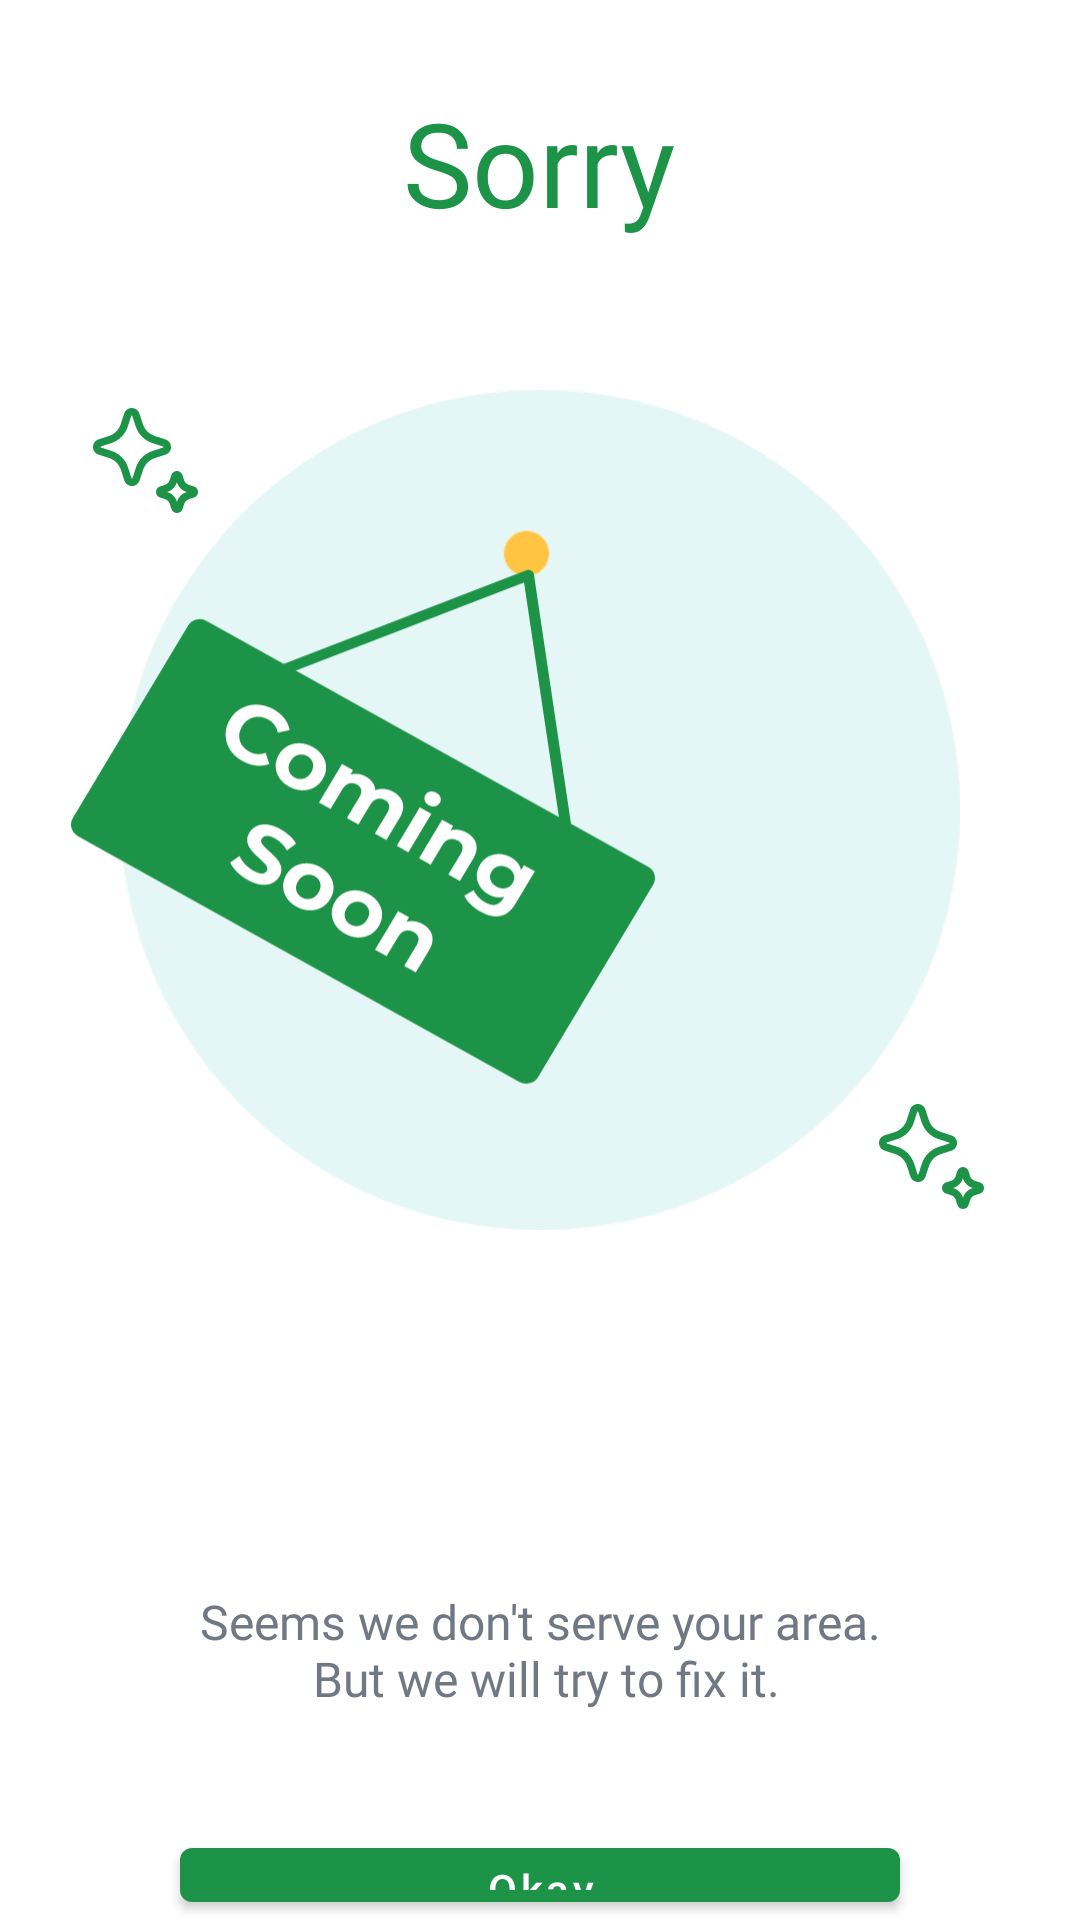

Produce the Android XML layout that renders to this screen, including the resource entries it uses.
<!-- AndroidManifest.xml: application theme Theme.SusansGreeenCleaning -->
<!-- res/layout/fragment_sorry.xml -->
<?xml version="1.0" encoding="utf-8"?>
<RelativeLayout xmlns:android="http://schemas.android.com/apk/res/android"
    xmlns:tools="http://schemas.android.com/tools"
    xmlns:app="http://schemas.android.com/apk/res-auto"
    android:layout_width="match_parent"
    android:layout_height="match_parent"
    tools:context=".ui.SorryFragment">

    <TextView
        android:layout_width="wrap_content"
        android:layout_height="wrap_content"
        android:layout_centerHorizontal="true"
        android:fontFamily="@font/montserrat_extra_bold"
        android:textSize="39sp"
        android:layout_above="@+id/logo_container"
        android:textColor="@color/green_main"
        android:layout_marginBottom="50dp"
        android:text="@string/sorry" />

    <RelativeLayout
        android:id="@+id/logo_container"
        android:layout_width="match_parent"
        android:layout_centerVertical="true"
        android:layout_height="380dp">

        <RelativeLayout
            android:layout_width="310dp"
            android:layout_height="280dp"
            android:layout_centerHorizontal="true">

            <ImageView
                android:layout_width="280dp"
                android:layout_height="280dp"
                android:layout_centerHorizontal="true"
                android:src="@drawable/ellipse_dot"/>
            <ImageView
                android:id="@+id/stars_top"
                android:layout_width="48dp"
                android:layout_height="48dp"
                android:src="@drawable/stars"/>

            <ImageView
                android:id="@+id/stars_bottom"
                android:layout_width="48dp"
                android:layout_height="48dp"
                android:layout_alignParentBottom="true"
                android:layout_alignParentEnd="true"
                android:src="@drawable/stars"/>

        </RelativeLayout>
        <ImageView
            android:id="@+id/boarder"
            android:layout_width="match_parent"
            android:layout_height="350dp"
            android:paddingStart="22dp"
            android:paddingTop="8dp"
            android:src="@drawable/board"
            tools:ignore="RtlSymmetry" />

    </RelativeLayout>

    <TextView
        android:id="@+id/secondary_text"
        android:layout_width="284dp"
        android:layout_height="80dp"
        android:layout_centerHorizontal="true"
        android:fontFamily="@font/roboto_regular"
        android:textSize="16sp"
        android:layout_below="@+id/logo_container"
        android:textColor="@color/gray"
        android:gravity="center"
        android:lines="2"
        android:text="@string/seems_we_don_t_serve_your_area_but_we_will_try_to_fix_it" />


    <com.google.android.material.button.MaterialButton
        android:id="@+id/okay_btn"
        android:layout_width="240dp"
        android:layout_height="50dp"
        android:layout_marginTop="20dp"
        android:layout_centerHorizontal="true"
        android:layout_below="@+id/secondary_text"
        android:textAllCaps="false"
        android:text="@string/okay"/>

</RelativeLayout>
<!-- resources referenced by this layout -->
<resources>
  <color name="gray">#6F7883</color>
  <color name="green_main">#1D9347</color>
  <!-- drawable board: vector/xml drawable (drawable, 10097 chars, omitted) -->
  <!-- drawable ellipse_dot: png bitmap (drawable, 11160 bytes) -->
  <!-- drawable stars: vector/xml drawable (drawable, 4104 chars, omitted) -->
  <string name="okay">Okay</string>
  <string name="seems_we_don_t_serve_your_area_but_we_will_try_to_fix_it">Seems we don\'t serve your area.\n But we will try to fix it.</string>
  <string name="sorry">Sorry</string>
  <style name="Theme.SusansGreeenCleaning" parent="Theme.MaterialComponents.DayNight.NoActionBar">
          
          <item name="colorPrimary">@color/green_main</item>
          <item name="colorPrimaryVariant">@color/green_main</item>
          <item name="colorOnPrimary">@color/white</item>
          
          <item name="colorSecondary">@color/green_light</item>
          <item name="colorSecondaryVariant">@color/green_light</item>
          <item name="colorOnSecondary">@color/black</item>
          
          <item name="android:statusBarColor" tools:targetApi="l">?attr/colorPrimaryVariant</item>
          
      </style>
  <color name="white">#FFFFFFFF</color>
  <color name="green_light">#8BDC93</color>
  <color name="black">#000000</color>
</resources>
